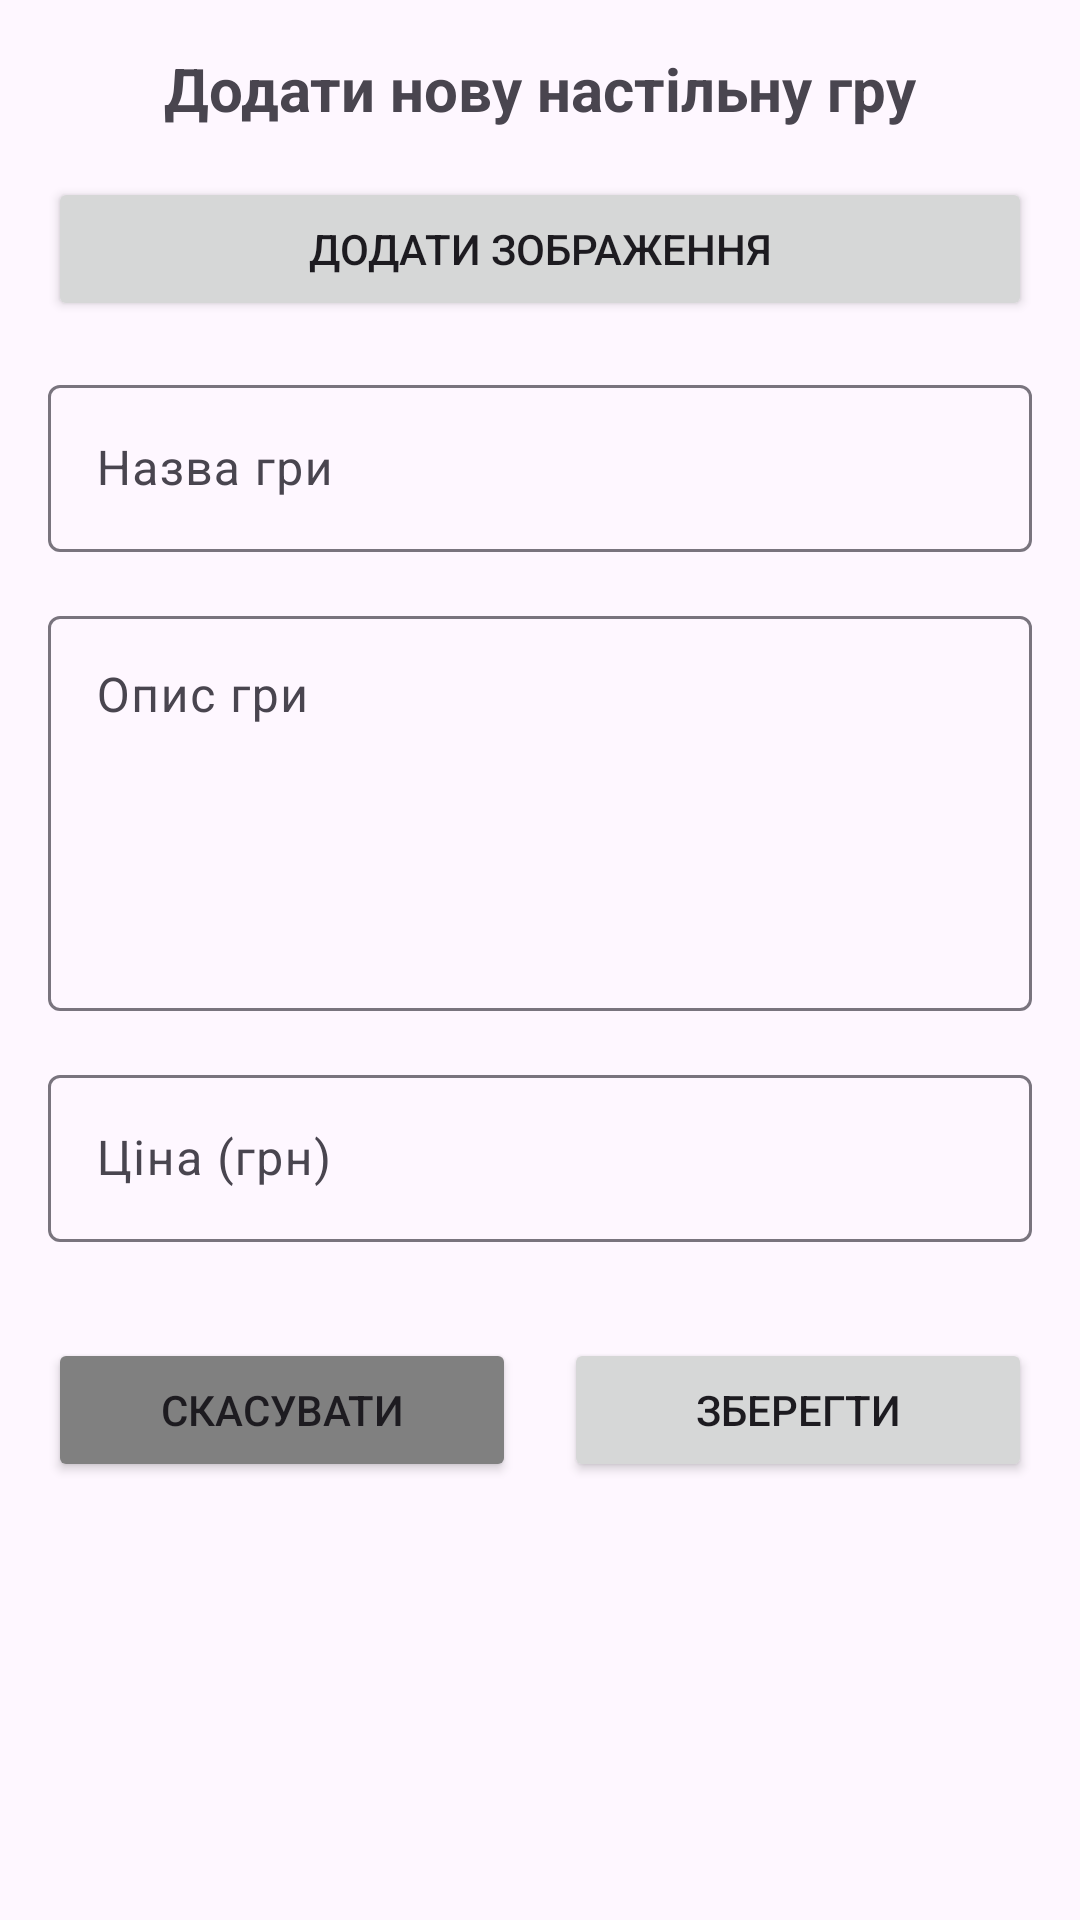

This screen was rendered from an Android layout file. Write that file and the resources it references.
<!-- AndroidManifest.xml: application theme Theme.Tutor -->
<!-- res/layout/fragment_add_game_dialog.xml -->
<?xml version="1.0" encoding="utf-8"?>
<ScrollView xmlns:android="http://schemas.android.com/apk/res/android"
    xmlns:app="http://schemas.android.com/apk/res-auto"
    android:layout_width="match_parent"
    android:layout_height="wrap_content"
    android:fillViewport="true"
    android:background="@drawable/dialog_background">

    <androidx.constraintlayout.widget.ConstraintLayout
        android:layout_width="match_parent"
        android:layout_height="wrap_content"
        android:padding="16dp">

        <TextView
            android:id="@+id/titleTv"
            android:layout_width="wrap_content"
            android:layout_height="wrap_content"
            android:text="Додати нову настільну гру"
            android:textSize="20sp"
            android:textStyle="bold"
            app:layout_constraintEnd_toEndOf="parent"
            app:layout_constraintStart_toStartOf="parent"
            app:layout_constraintTop_toTopOf="parent" />

        <Button
            android:id="@+id/addImageBtn"
            android:layout_width="match_parent"
            android:layout_height="wrap_content"
            android:layout_marginTop="16dp"
            android:text="Додати зображення"
            app:layout_constraintTop_toBottomOf="@+id/titleTv" />

        <ImageView
            android:id="@+id/imagePreview"
            android:layout_width="match_parent"
            android:layout_height="200dp"
            android:layout_marginTop="16dp"
            android:scaleType="centerCrop"
            android:visibility="gone"
            app:layout_constraintTop_toBottomOf="@+id/addImageBtn" />

        <com.google.android.material.textfield.TextInputLayout
            android:id="@+id/nameLayout"
            android:layout_width="match_parent"
            android:layout_height="wrap_content"
            android:layout_marginTop="16dp"
            android:hint="Назва гри"
            app:layout_constraintEnd_toEndOf="parent"
            app:layout_constraintStart_toStartOf="parent"
            app:layout_constraintTop_toBottomOf="@+id/imagePreview">

            <com.google.android.material.textfield.TextInputEditText
                android:id="@+id/nameEt"
                android:layout_width="match_parent"
                android:layout_height="wrap_content"
                android:inputType="text" />
        </com.google.android.material.textfield.TextInputLayout>

        <com.google.android.material.textfield.TextInputLayout
            android:id="@+id/descriptionLayout"
            android:layout_width="match_parent"
            android:layout_height="wrap_content"
            android:layout_marginTop="16dp"
            android:hint="Опис гри"
            app:layout_constraintEnd_toEndOf="parent"
            app:layout_constraintStart_toStartOf="parent"
            app:layout_constraintTop_toBottomOf="@+id/nameLayout">

            <com.google.android.material.textfield.TextInputEditText
                android:id="@+id/descriptionEt"
                android:layout_width="match_parent"
                android:layout_height="wrap_content"
                android:gravity="top"
                android:inputType="textMultiLine"
                android:lines="5" />
        </com.google.android.material.textfield.TextInputLayout>

        <com.google.android.material.textfield.TextInputLayout
            android:id="@+id/priceLayout"
            android:layout_width="match_parent"
            android:layout_height="wrap_content"
            android:layout_marginTop="16dp"
            android:hint="Ціна (грн)"
            app:layout_constraintEnd_toEndOf="parent"
            app:layout_constraintStart_toStartOf="parent"
            app:layout_constraintTop_toBottomOf="@+id/descriptionLayout">

            <com.google.android.material.textfield.TextInputEditText
                android:id="@+id/priceEt"
                android:layout_width="match_parent"
                android:layout_height="wrap_content"
                android:inputType="numberDecimal" />
        </com.google.android.material.textfield.TextInputLayout>

        <LinearLayout
            android:layout_width="match_parent"
            android:layout_height="wrap_content"
            android:layout_marginTop="32dp"
            android:orientation="horizontal"
            app:layout_constraintEnd_toEndOf="parent"
            app:layout_constraintStart_toStartOf="parent"
            app:layout_constraintTop_toBottomOf="@+id/priceLayout">

            <Button
                android:id="@+id/cancelBtn"
                android:layout_width="0dp"
                android:layout_height="wrap_content"
                android:layout_marginEnd="8dp"
                android:layout_weight="1"
                android:backgroundTint="#808080"
                android:text="Скасувати" />

            <Button
                android:id="@+id/saveBtn"
                android:layout_width="0dp"
                android:layout_height="wrap_content"
                android:layout_marginStart="8dp"
                android:layout_weight="1"
                android:text="Зберегти" />
        </LinearLayout>
    </androidx.constraintlayout.widget.ConstraintLayout>
</ScrollView>
<!-- resources referenced by this layout -->
<resources>
  <style name="Theme.Tutor" parent="Base.Theme.Tutor" />
  <style name="Base.Theme.Tutor" parent="Theme.Material3.DayNight.NoActionBar">
          
          
      </style>
</resources>
